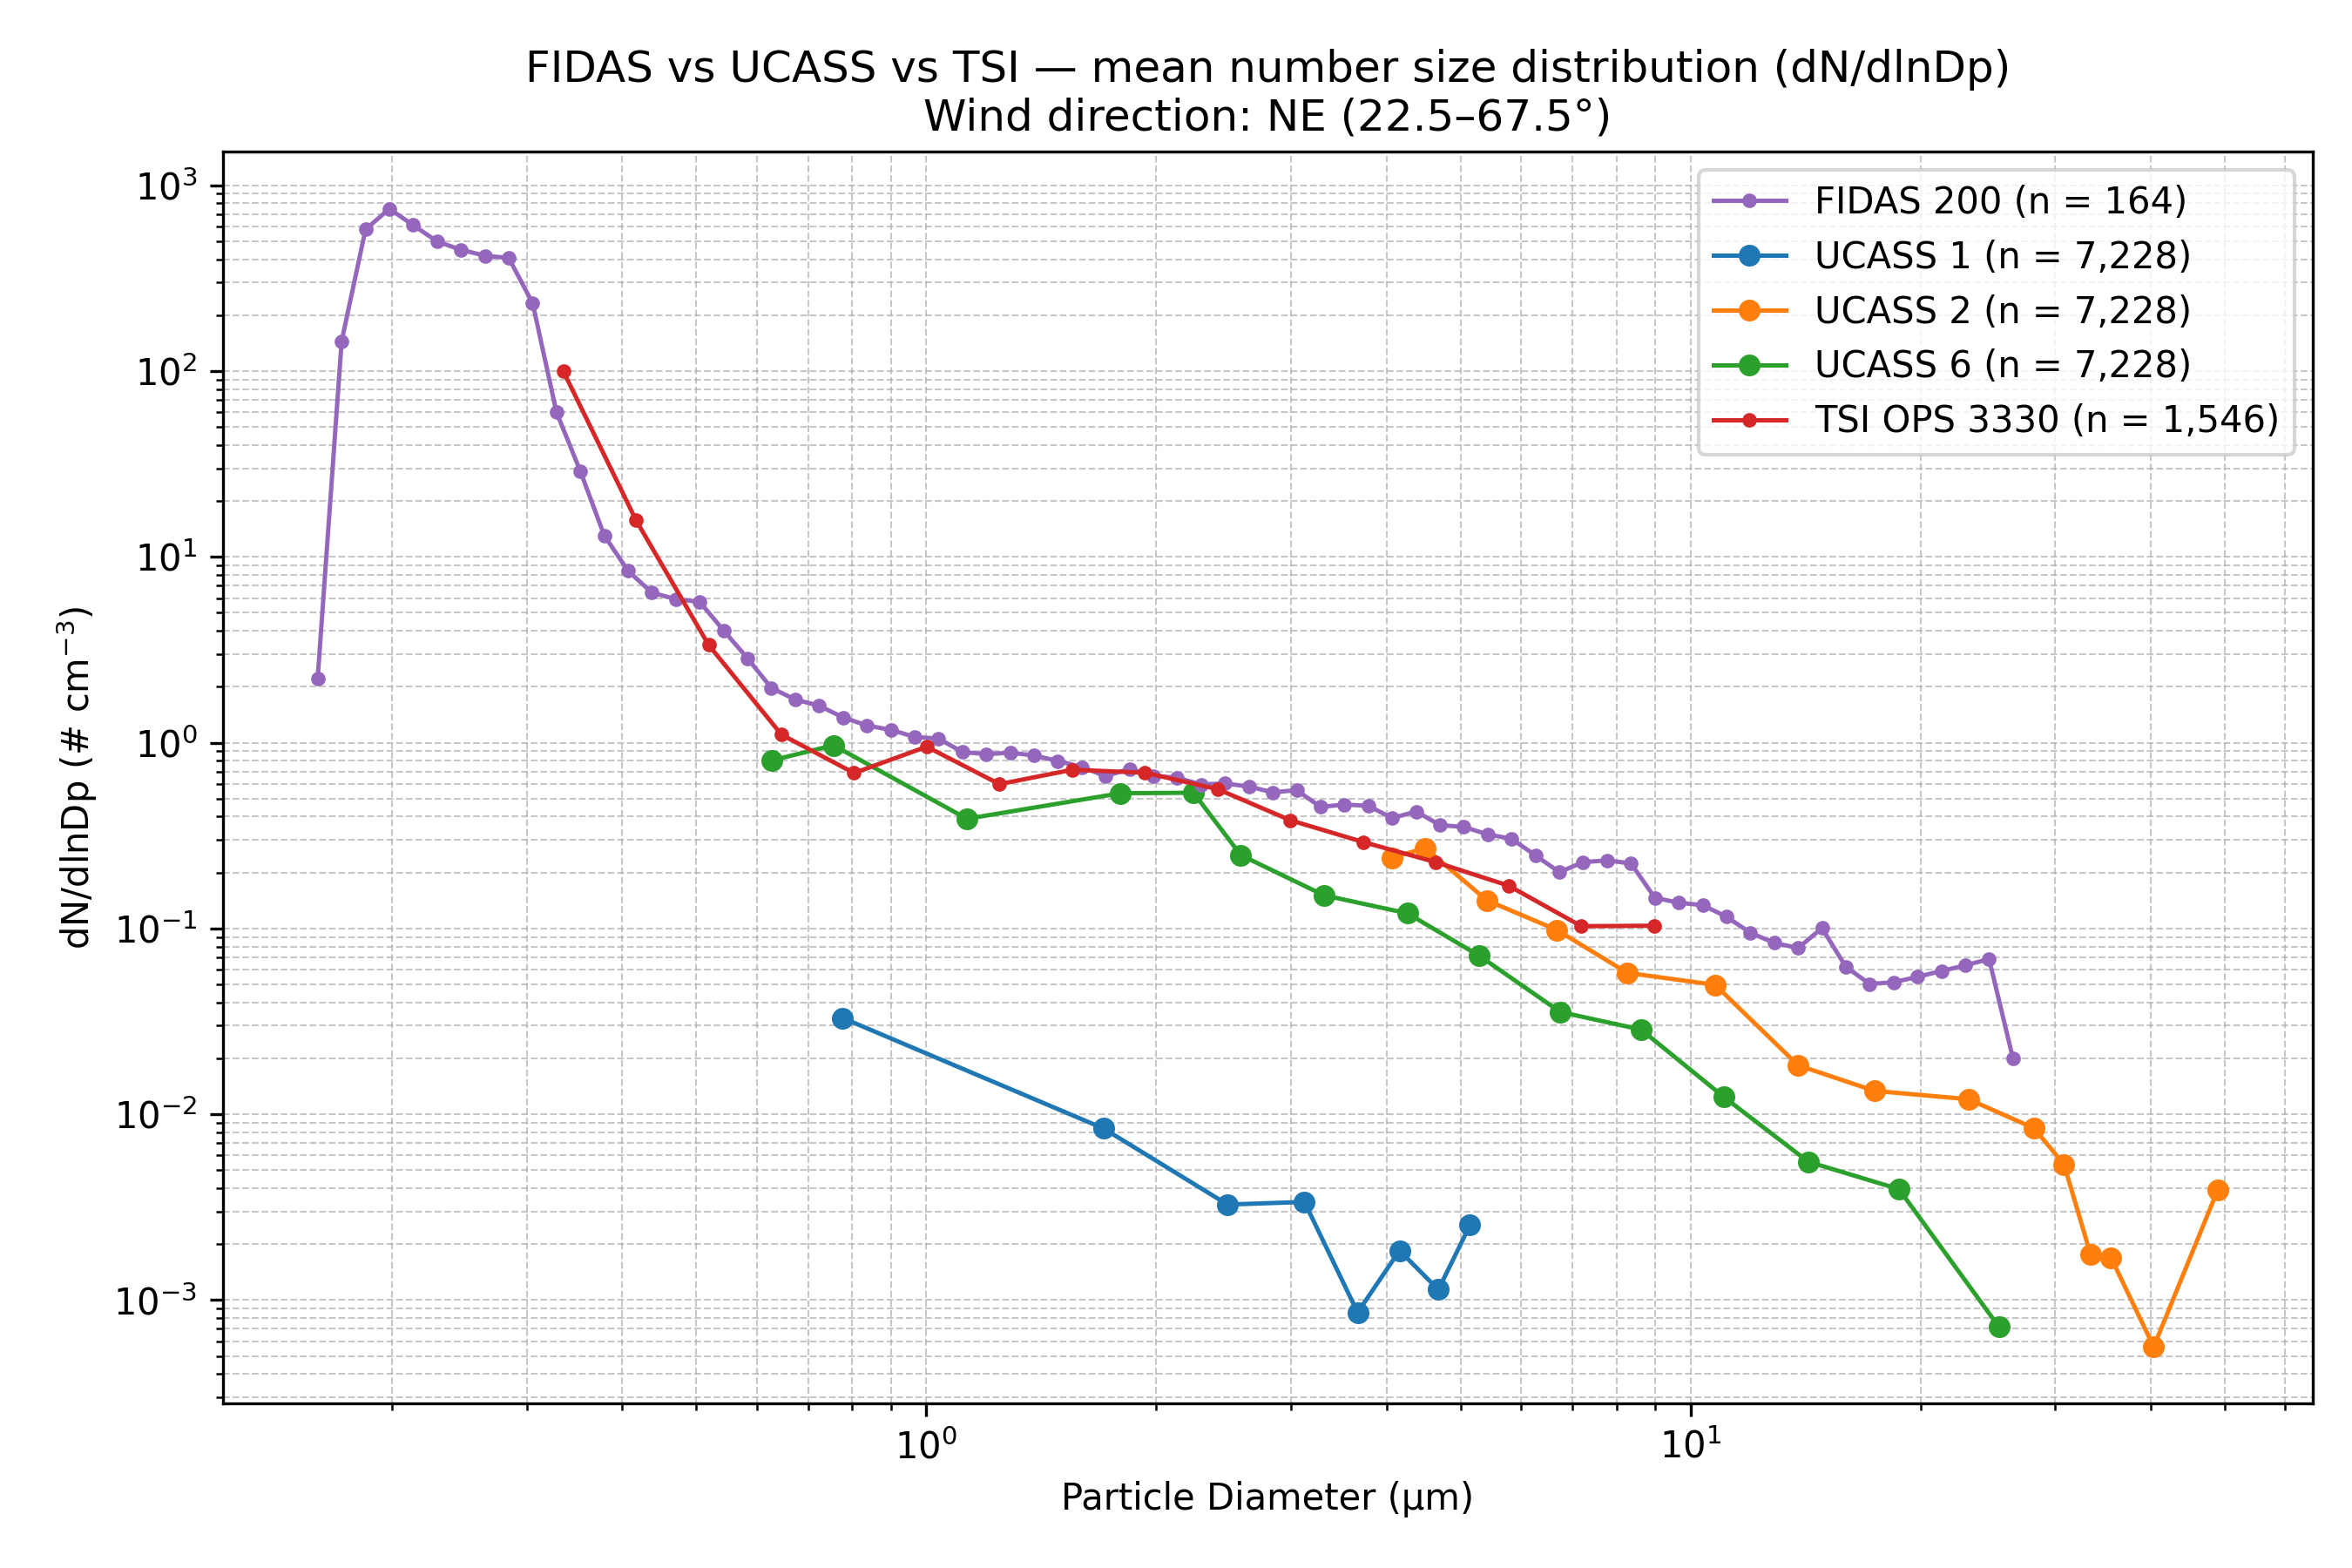

The data file committed next to this chart (first rows):
Wind_Direction_Class, Instrument, Diameter_um, dN_dlnDp, N_Samples
NE (22.5–67.5°), FIDAS 200, 0.1037, 0.0, 164
NE (22.5–67.5°), FIDAS 200, 0.11, 0.0, 164
NE (22.5–67.5°), FIDAS 200, 0.1198, 0.0, 164
NE (22.5–67.5°), FIDAS 200, 0.1287, 0.0, 164
NE (22.5–67.5°), FIDAS 200, 0.1383, 0.0, 164
NE (22.5–67.5°), FIDAS 200, 0.1486, 0.0, 164
NE (22.5–67.5°), FIDAS 200, 0.1597, 2.205, 164
NE (22.5–67.5°), FIDAS 200, 0.1717, 145.1, 164
NE (22.5–67.5°), FIDAS 200, 0.1845, 578.7, 164
NE (22.5–67.5°), FIDAS 200, 0.1982, 747.1, 164
NE (22.5–67.5°), FIDAS 200, 0.213, 610.6, 164
NE (22.5–67.5°), FIDAS 200, 0.2289, 498.4, 164
NE (22.5–67.5°), FIDAS 200, 0.246, 449.6, 164
NE (22.5–67.5°), FIDAS 200, 0.2643, 417.9, 164
NE (22.5–67.5°), FIDAS 200, 0.2841, 406.2, 164
NE (22.5–67.5°), FIDAS 200, 0.3053, 231.9, 164
NE (22.5–67.5°), FIDAS 200, 0.328, 60.08, 164
NE (22.5–67.5°), FIDAS 200, 0.3525, 28.9, 164
NE (22.5–67.5°), FIDAS 200, 0.3788, 13.05, 164
NE (22.5–67.5°), FIDAS 200, 0.4071, 8.397, 164
NE (22.5–67.5°), FIDAS 200, 0.4374, 6.415, 164
NE (22.5–67.5°), FIDAS 200, 0.4701, 5.923, 164
NE (22.5–67.5°), FIDAS 200, 0.5051, 5.73, 164
NE (22.5–67.5°), FIDAS 200, 0.5428, 4.017, 164
NE (22.5–67.5°), FIDAS 200, 0.5833, 2.848, 164
NE (22.5–67.5°), FIDAS 200, 0.6268, 1.97, 164
NE (22.5–67.5°), FIDAS 200, 0.6736, 1.707, 164
NE (22.5–67.5°), FIDAS 200, 0.7239, 1.582, 164
NE (22.5–67.5°), FIDAS 200, 0.7779, 1.367, 164
NE (22.5–67.5°), FIDAS 200, 0.8359, 1.238, 164
NE (22.5–67.5°), FIDAS 200, 0.8983, 1.173, 164
NE (22.5–67.5°), FIDAS 200, 0.9653, 1.074, 164
NE (22.5–67.5°), FIDAS 200, 1.037, 1.052, 164
NE (22.5–67.5°), FIDAS 200, 1.115, 0.8912, 164
NE (22.5–67.5°), FIDAS 200, 1.198, 0.8674, 164
NE (22.5–67.5°), FIDAS 200, 1.287, 0.8835, 164
NE (22.5–67.5°), FIDAS 200, 1.383, 0.8534, 164
NE (22.5–67.5°), FIDAS 200, 1.486, 0.797, 164
NE (22.5–67.5°), FIDAS 200, 1.597, 0.7397, 164
NE (22.5–67.5°), FIDAS 200, 1.716, 0.6604, 164
NE (22.5–67.5°), FIDAS 200, 1.845, 0.7231, 164
NE (22.5–67.5°), FIDAS 200, 1.982, 0.6636, 164
NE (22.5–67.5°), FIDAS 200, 2.13, 0.6471, 164
NE (22.5–67.5°), FIDAS 200, 2.289, 0.5955, 164
NE (22.5–67.5°), FIDAS 200, 2.46, 0.6032, 164
NE (22.5–67.5°), FIDAS 200, 2.643, 0.5805, 164
NE (22.5–67.5°), FIDAS 200, 2.841, 0.5402, 164
NE (22.5–67.5°), FIDAS 200, 3.053, 0.5557, 164
NE (22.5–67.5°), FIDAS 200, 3.28, 0.4509, 164
NE (22.5–67.5°), FIDAS 200, 3.525, 0.4646, 164
NE (22.5–67.5°), FIDAS 200, 3.788, 0.4572, 164
NE (22.5–67.5°), FIDAS 200, 4.071, 0.3929, 164
NE (22.5–67.5°), FIDAS 200, 4.374, 0.4261, 164
NE (22.5–67.5°), FIDAS 200, 4.701, 0.36, 164
NE (22.5–67.5°), FIDAS 200, 5.051, 0.352, 164
NE (22.5–67.5°), FIDAS 200, 5.428, 0.3211, 164
NE (22.5–67.5°), FIDAS 200, 5.833, 0.3039, 164
NE (22.5–67.5°), FIDAS 200, 6.268, 0.2473, 164
NE (22.5–67.5°), FIDAS 200, 6.736, 0.2011, 164
NE (22.5–67.5°), FIDAS 200, 7.239, 0.2274, 164
... 79 more rows
